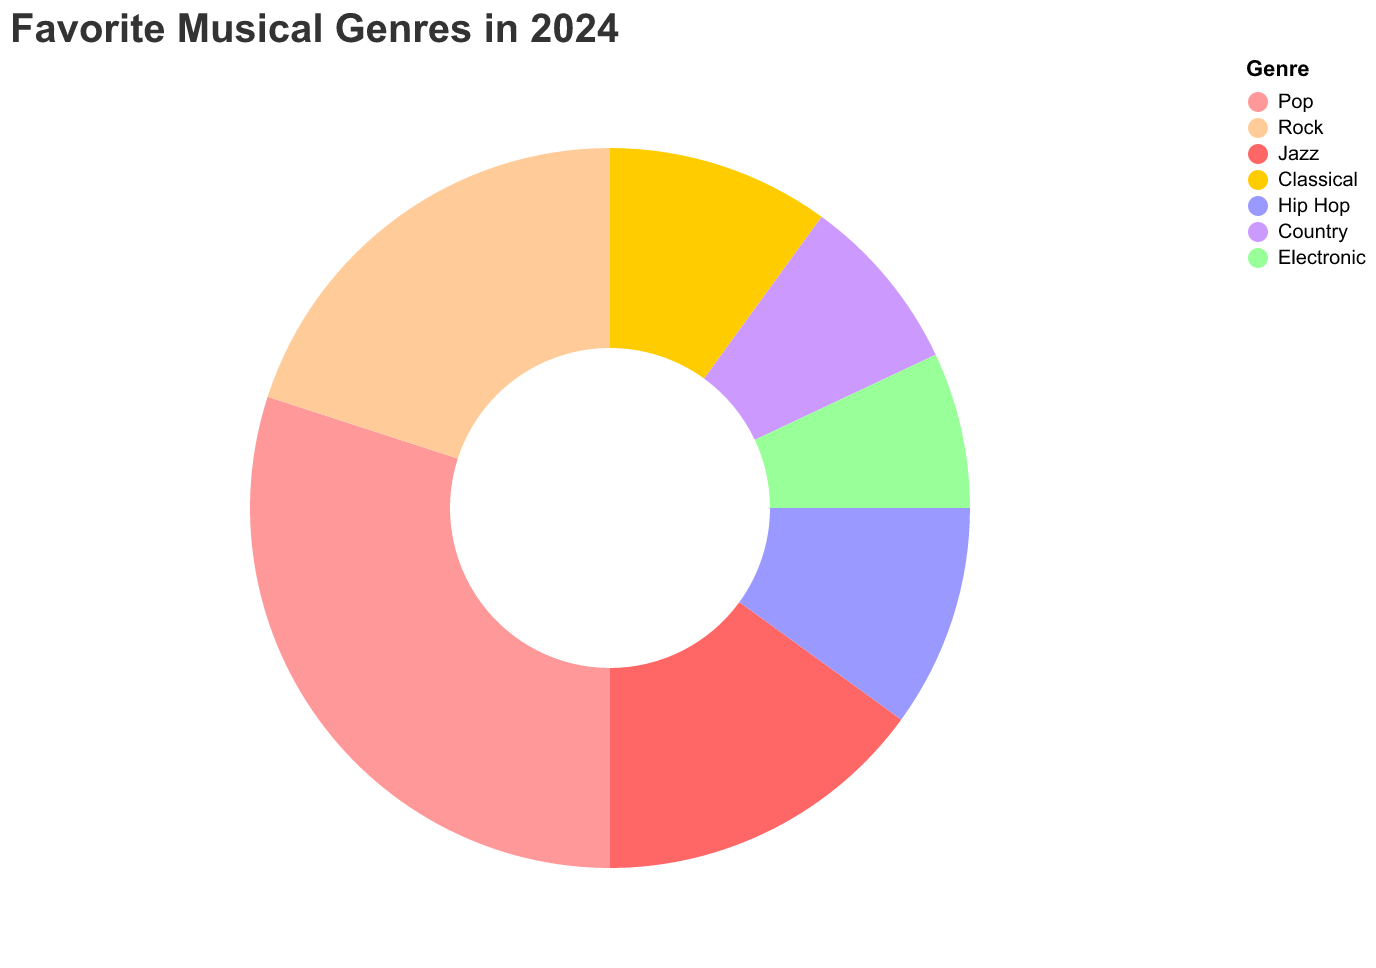

The file beside this chart, header and first rows:
Genre, Preference
Pop, 30
Rock, 20
Jazz, 15
Classical, 10
Hip Hop, 10
Country, 8
Electronic, 7
